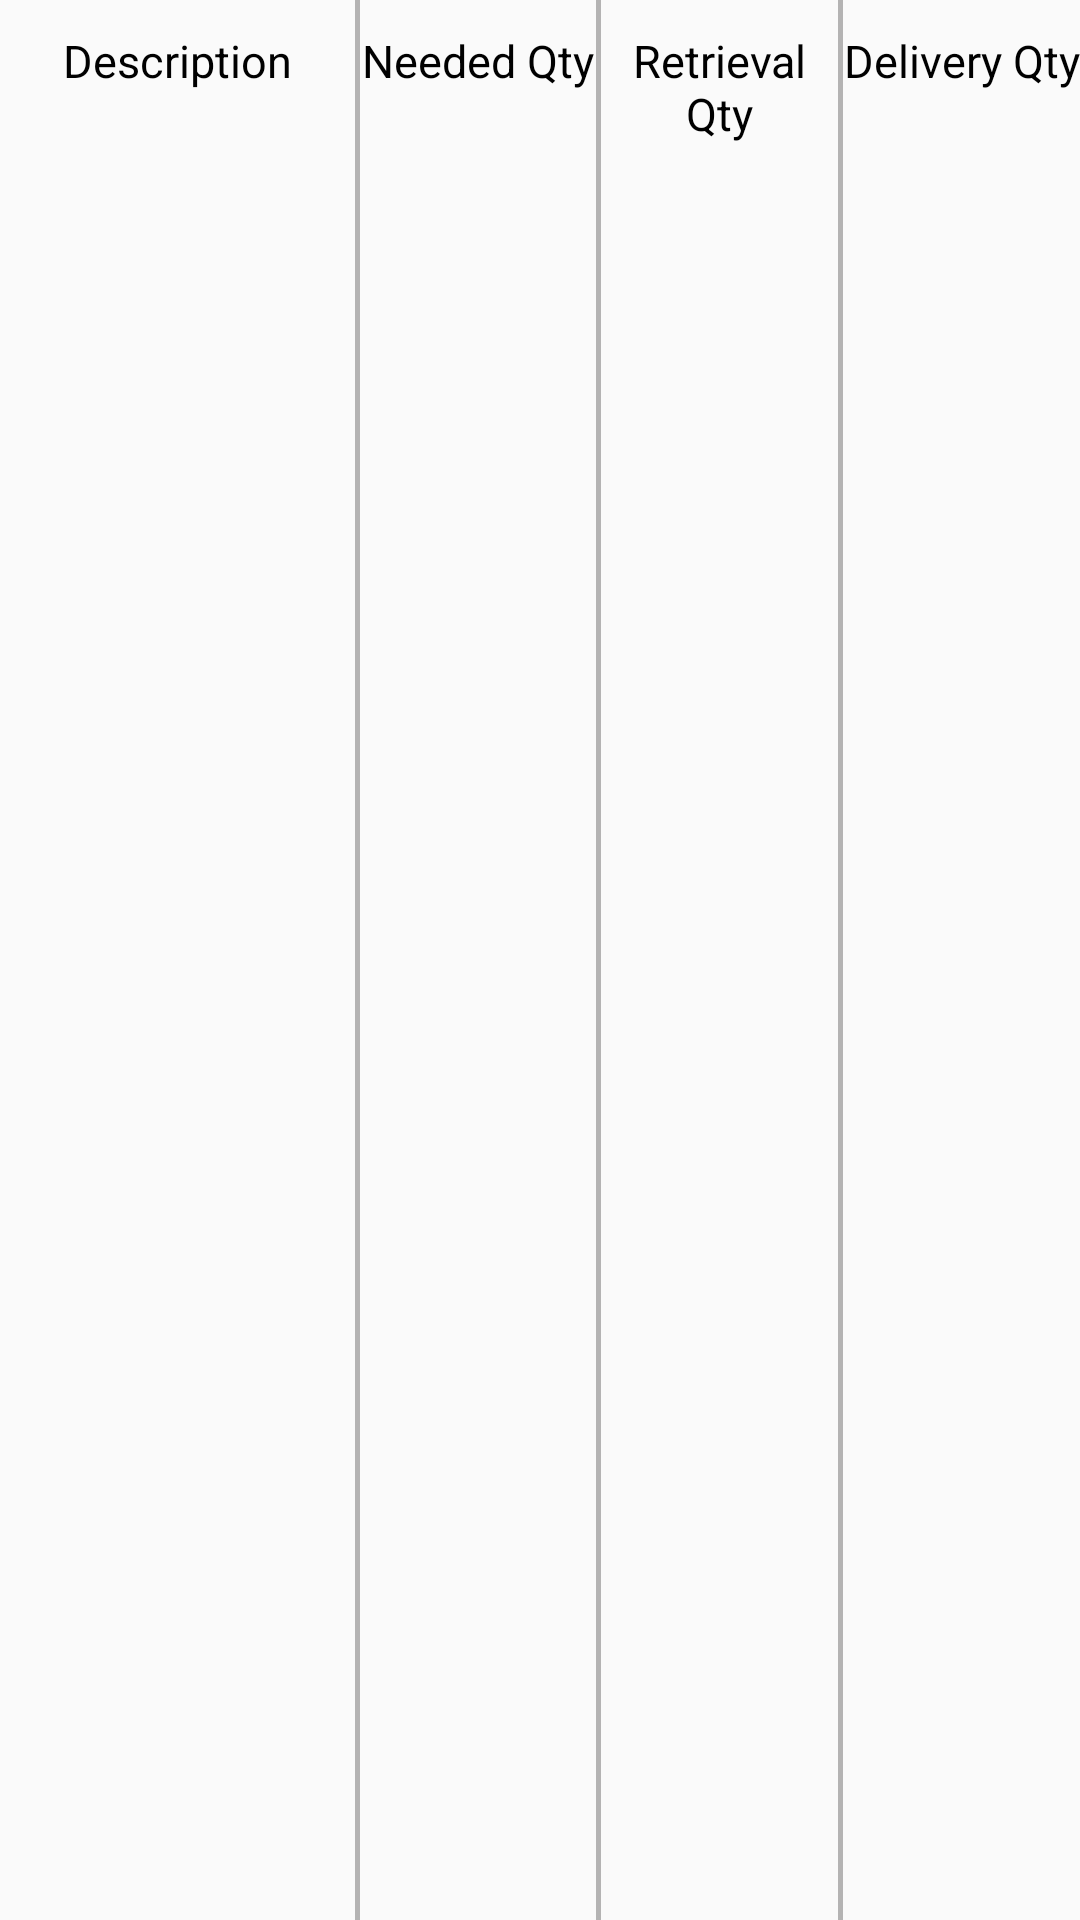

Android layout source for this screen:
<!-- AndroidManifest.xml: application theme AppTheme -->
<!-- res/layout/list_disbursement_dep.xml -->
<?xml version="1.0" encoding="utf-8"?>
<LinearLayout xmlns:android="http://schemas.android.com/apk/res/android"
    android:orientation="horizontal" android:layout_width="match_parent"
    android:layout_height="match_parent">


    <TextView
        android:id="@+id/text_des"
        android:layout_width="0dip"
        android:layout_height="wrap_content"
        android:layout_weight="3"
        android:paddingBottom="10dip"
        android:paddingTop="10dip"
        android:textColor="#000000"
        android:textSize="15sp"
        android:singleLine="true"
        android:gravity="center"
        android:text="Description" />

    <View
        android:layout_width="1.5dip"
        android:layout_height="fill_parent"
        android:background="#B4B3B3"/>

    <TextView
        android:id="@+id/text_qty_s"
        android:layout_width="0dip"
        android:layout_height="wrap_content"
        android:layout_weight="2"
        android:paddingBottom="10dip"
        android:textColor="#000000"
        android:paddingTop="10dip"
        android:singleLine="true"
        android:textSize="15sp"
        android:gravity="center"
        android:text="Needed Qty" />

    <View
        android:layout_width="1.5dip"
        android:layout_height="fill_parent"
        android:background="#B4B3B3"/>

    <TextView
        android:id="@+id/text_qty_r"
        android:layout_width="0dip"
        android:layout_height="wrap_content"
        android:layout_weight="2"
        android:paddingBottom="10dip"
        android:paddingTop="10dip"
        android:textColor="#000000"
        android:textSize="15sp"
        android:gravity="center"
        android:text="Retrieval Qty" />

    <View
        android:layout_width="1.5dip"
        android:layout_height="fill_parent"
        android:background="#B4B3B3"/>

    <TextView
        android:id="@+id/text_qty_d"
        android:layout_width="0dip"
        android:layout_height="wrap_content"
        android:layout_weight="2"
        android:paddingBottom="10dip"
        android:textColor="#000000"
        android:textSize="15sp"
        android:singleLine="true"
        android:paddingTop="10dip"
        android:gravity="center"
        android:text="Delivery Qty"/>


</LinearLayout>
<!-- resources referenced by this layout -->
<resources>
  <style name="AppTheme" parent="Theme.AppCompat.Light.NoActionBar">
          
          <item name="colorPrimary">@color/colorPrimary</item>
          <item name="colorPrimaryDark">@color/colorPrimaryDark</item>
          <item name="colorAccent">@color/colorAccent</item>
  
          <item name="sublimePickerStyle">@style/SPDefaultImpl</item>
      </style>
  <color name="colorPrimary">#008577</color>
  <color name="colorPrimaryDark">#00574B</color>
  <color name="colorAccent">#D81B60</color>
  <style name="SPDefaultImpl" parent="SublimePickerStyleLight">
          <item name="colorAccent">#FF0000</item>
          <item name="colorPrimaryDark">#FF0000</item>
          <item name="colorPrimary">#FF0000</item>
          <item name="android:textColorPrimary">#212121</item>
          <item name="android:textColorSecondary">#727272</item>
          <item name="android:textColorPrimaryInverse">#FFFFFF</item>
      </style>
</resources>
